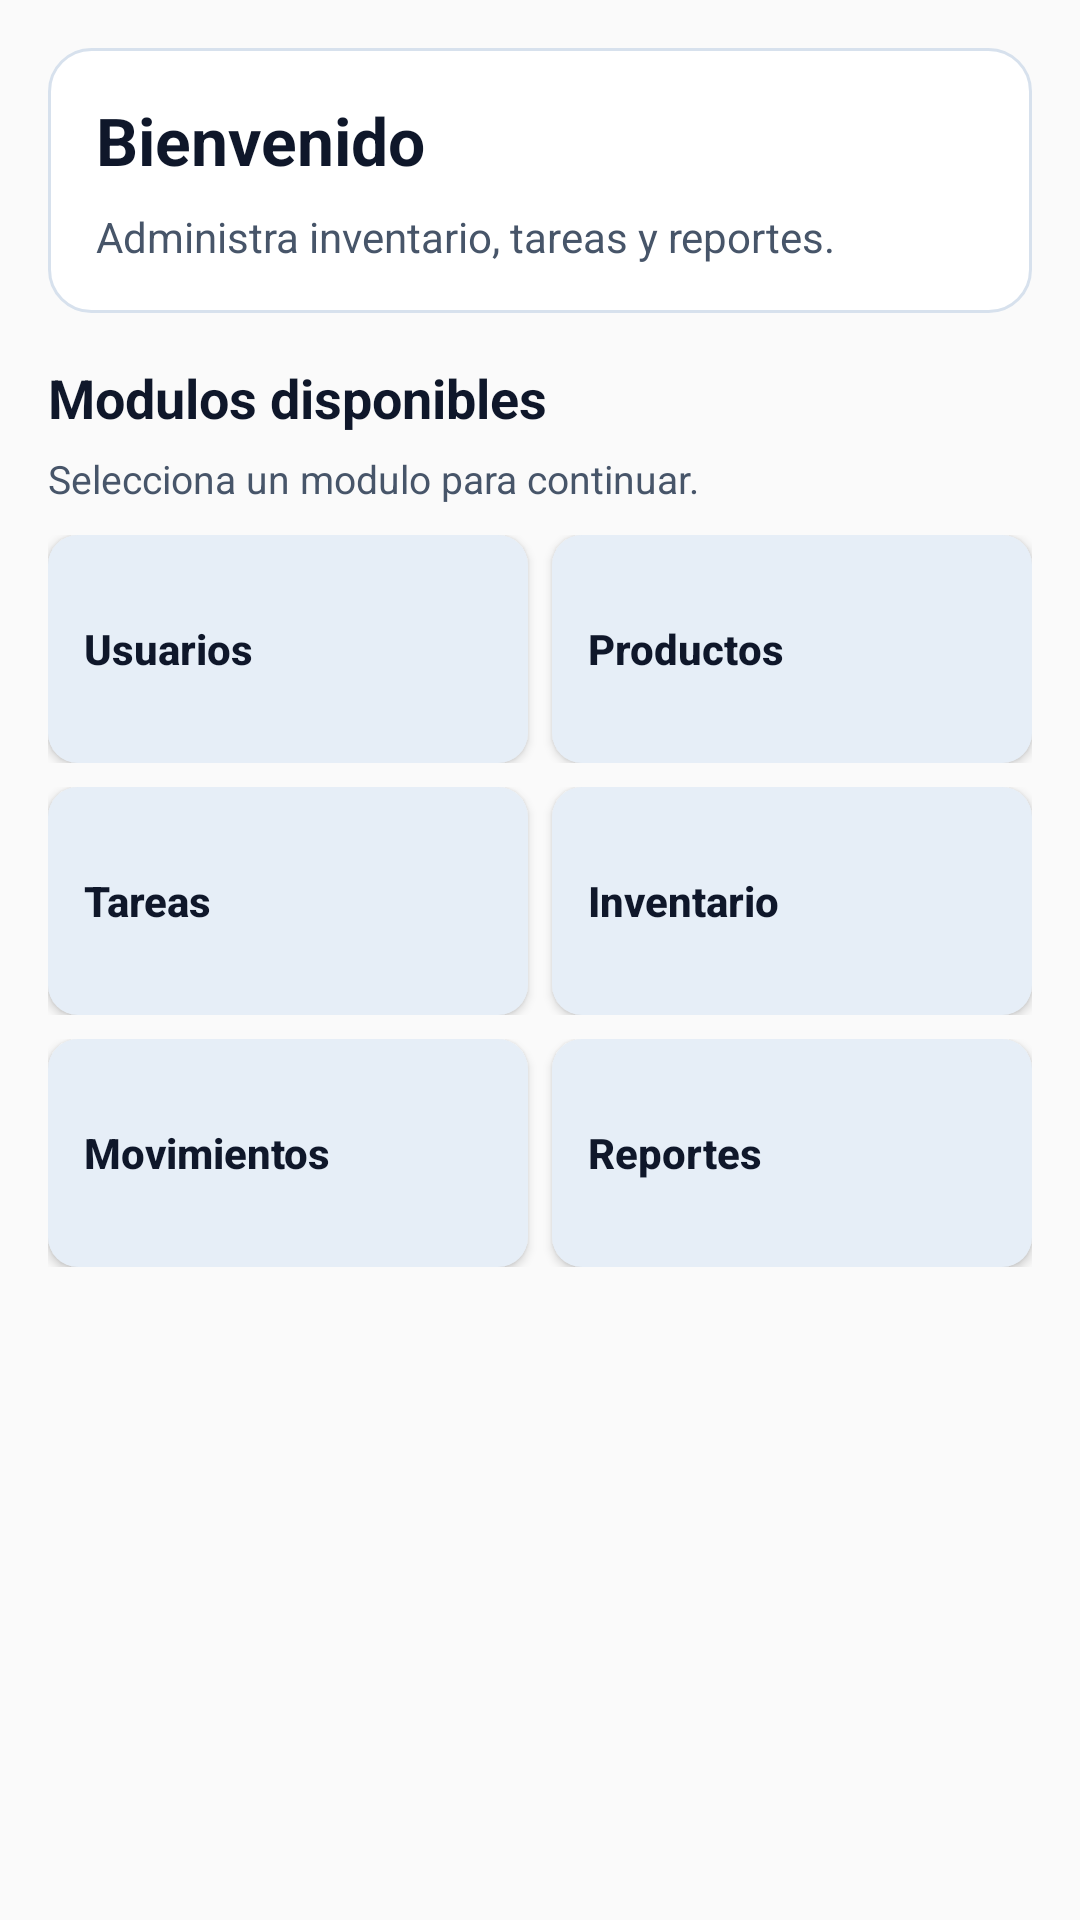

This screen was rendered from an Android layout file. Write that file and the resources it references.
<!-- AndroidManifest.xml: application theme Theme.SmartStock -->
<!-- res/layout/fragment_home.xml -->
<?xml version="1.0" encoding="utf-8"?>

<ScrollView xmlns:android="http://schemas.android.com/apk/res/android"
    android:layout_width="match_parent"
    android:layout_height="match_parent"
    android:fillViewport="true"
    android:padding="16dp">

    <LinearLayout
        android:layout_width="match_parent"
        android:layout_height="wrap_content"
        android:orientation="vertical">

        <LinearLayout
            android:layout_width="match_parent"
            android:layout_height="wrap_content"
            android:background="@drawable/bg_card"
            android:orientation="vertical"
            android:padding="16dp">

            <TextView
                android:id="@+id/tvWelcome"
                android:layout_width="match_parent"
                android:layout_height="wrap_content"
                android:text="Bienvenido"
                android:textColor="@color/text_primary"
                android:textSize="22sp"
                android:textStyle="bold" />

            <TextView
                android:id="@+id/tvHomeSubtitle"
                android:layout_width="match_parent"
                android:layout_height="wrap_content"
                android:layout_marginTop="8dp"
                android:text="Administra inventario, tareas y reportes."
                android:textColor="@color/text_secondary"
                android:textSize="14sp" />
        </LinearLayout>

        <TextView
            android:id="@+id/tvModulesTitle"
            android:layout_width="match_parent"
            android:layout_height="wrap_content"
            android:layout_marginTop="16dp"
            android:text="Modulos disponibles"
            android:textColor="@color/text_primary"
            android:textSize="18sp"
            android:textStyle="bold" />

        <TextView
            android:id="@+id/tvModulesHint"
            android:layout_width="match_parent"
            android:layout_height="wrap_content"
            android:layout_marginTop="6dp"
            android:text="Selecciona un modulo para continuar."
            android:textColor="@color/text_secondary"
            android:textSize="13sp" />

        <LinearLayout
            android:layout_width="match_parent"
            android:layout_height="wrap_content"
            android:layout_marginTop="10dp"
            android:orientation="vertical">

            <LinearLayout
                android:layout_width="match_parent"
                android:layout_height="wrap_content"
                android:orientation="horizontal">

                <Button
                    android:id="@+id/btnModuleUsers"
                    android:layout_width="0dp"
                    android:layout_height="76dp"
                    android:layout_marginEnd="8dp"
                    android:layout_weight="1"
                    android:background="@drawable/bg_nav_button"
                    android:gravity="start|center_vertical"
                    android:paddingStart="12dp"
                    android:paddingEnd="12dp"
                    android:text="Usuarios"
                    android:textAllCaps="false"
                    android:textColor="@color/text_primary"
                    android:textStyle="bold" />

                <Button
                    android:id="@+id/btnModuleProducts"
                    android:layout_width="0dp"
                    android:layout_height="76dp"
                    android:layout_weight="1"
                    android:background="@drawable/bg_nav_button"
                    android:gravity="start|center_vertical"
                    android:paddingStart="12dp"
                    android:paddingEnd="12dp"
                    android:text="Productos"
                    android:textAllCaps="false"
                    android:textColor="@color/text_primary"
                    android:textStyle="bold" />
            </LinearLayout>

            <LinearLayout
                android:layout_width="match_parent"
                android:layout_height="wrap_content"
                android:layout_marginTop="8dp"
                android:orientation="horizontal">

                <Button
                    android:id="@+id/btnModuleTasks"
                    android:layout_width="0dp"
                    android:layout_height="76dp"
                    android:layout_marginEnd="8dp"
                    android:layout_weight="1"
                    android:background="@drawable/bg_nav_button"
                    android:gravity="start|center_vertical"
                    android:paddingStart="12dp"
                    android:paddingEnd="12dp"
                    android:text="Tareas"
                    android:textAllCaps="false"
                    android:textColor="@color/text_primary"
                    android:textStyle="bold" />

                <Button
                    android:id="@+id/btnModuleInventory"
                    android:layout_width="0dp"
                    android:layout_height="76dp"
                    android:layout_weight="1"
                    android:background="@drawable/bg_nav_button"
                    android:gravity="start|center_vertical"
                    android:paddingStart="12dp"
                    android:paddingEnd="12dp"
                    android:text="Inventario"
                    android:textAllCaps="false"
                    android:textColor="@color/text_primary"
                    android:textStyle="bold" />
            </LinearLayout>

            <LinearLayout
                android:layout_width="match_parent"
                android:layout_height="wrap_content"
                android:layout_marginTop="8dp"
                android:orientation="horizontal">

                <Button
                    android:id="@+id/btnModuleMovements"
                    android:layout_width="0dp"
                    android:layout_height="76dp"
                    android:layout_marginEnd="8dp"
                    android:layout_weight="1"
                    android:background="@drawable/bg_nav_button"
                    android:gravity="start|center_vertical"
                    android:paddingStart="12dp"
                    android:paddingEnd="12dp"
                    android:text="Movimientos"
                    android:textAllCaps="false"
                    android:textColor="@color/text_primary"
                    android:textStyle="bold" />

                <Button
                    android:id="@+id/btnModuleReports"
                    android:layout_width="0dp"
                    android:layout_height="76dp"
                    android:layout_weight="1"
                    android:background="@drawable/bg_nav_button"
                    android:gravity="start|center_vertical"
                    android:paddingStart="12dp"
                    android:paddingEnd="12dp"
                    android:text="Reportes"
                    android:textAllCaps="false"
                    android:textColor="@color/text_primary"
                    android:textStyle="bold" />
            </LinearLayout>
        </LinearLayout>
    </LinearLayout>
</ScrollView>
<!-- resources referenced by this layout -->
<resources>
  <color name="text_primary">#0F172A</color>
  <color name="text_secondary">#475569</color>
  <!-- drawable bg_card (drawable) -->
  <?xml version="1.0" encoding="utf-8"?>
  
  <shape xmlns:android="http://schemas.android.com/apk/res/android">
      <solid android:color="@color/card_bg" />
      <corners android:radius="14dp" />
      <stroke
          android:width="1dp"
          android:color="@color/divider" />
  </shape>
  <!-- drawable bg_nav_button (drawable) -->
  <?xml version="1.0" encoding="utf-8"?>
  
  <selector xmlns:android="http://schemas.android.com/apk/res/android">
      <item android:state_selected="true">
          <shape>
              <solid android:color="@color/primary" />
              <corners android:radius="10dp" />
          </shape>
      </item>
      <item>
          <shape>
              <solid android:color="#E6EEF7" />
              <corners android:radius="10dp" />
          </shape>
      </item>
  </selector>
  <style name="Theme.SmartStock" parent="Theme.AppCompat.Light.NoActionBar" />
  <color name="card_bg">#FFFFFFFF</color>
  <color name="divider">#D7E1ED</color>
  <color name="primary">#0F4C81</color>
</resources>
